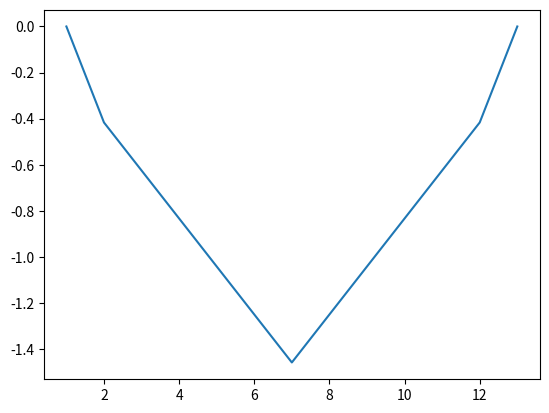

Source code (Python):
import numpy as np 
import matplotlib.pyplot as plt

F = np.array([0,10,15,20,25,30,35,30,25,20,15,10,0])
print(max(F))
delta_F = np.zeros(len(F))
albedo = .5
cc = .5
ccn_change = 1
for i in range (0, len(F)):
  delta_F[i] = (-1/3)*F[i]*cc*albedo*(1-albedo)*ccn_change

months = np.arange(1,14,1)
print(len(months))
print(len(delta_F))
plt.plot(months,delta_F)
plt.show()


R_T = np.exp(0.063*(1-3))
print(R_T)